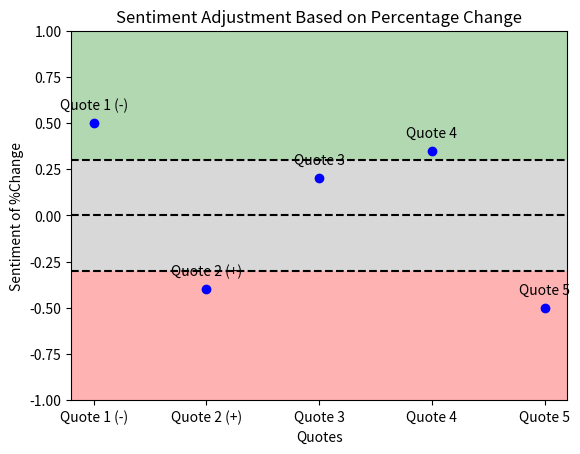

This figure's Python source:
import matplotlib.pyplot as plt
import numpy as np

class SentimentAdjuster:
    def __init__(self, baseline_threshold=0.3):
        self.baseline_threshold = baseline_threshold

    def adjust_sentiment(self, sentiment, change):
        if sentiment == 'Negative' and change < -self.baseline_threshold:
            return 'Negative'
        elif sentiment == 'Positive' and change < -self.baseline_threshold:
            return 'Negative'
        elif sentiment == 'Negative' and change > self.baseline_threshold:
            return 'Positive'
        elif sentiment == 'Positive' and change > self.baseline_threshold:
            return 'Positive'
        return sentiment

class SentimentPlotter:
    def __init__(self, quotes, sentiments, changes):
        self.quotes = quotes
        self.sentiments = sentiments
        self.changes = changes

    def plot_changes(self, adjusted_sentiments):
        fig, ax = plt.subplots()

        x = np.arange(len(self.quotes))
        y = self.changes

        # Plot changes
        ax.plot(x, y, marker='o', linestyle=' ', color='b')

        # Shading the green area between -0.3 and 0.3 across the entire plot
        ax.axhspan(-0.3, 0.3, facecolor='grey', alpha=0.3)

        # Shading the red areas outside the range -0.3 to 0.3
        ax.axhspan(-1, -0.3, facecolor='red', alpha=0.3)
        ax.axhspan(0.3, 1, facecolor='green', alpha=0.3)

        # Adding labels
        for i, txt in enumerate(self.quotes):
            ax.annotate(txt, (x[i], y[i]), textcoords="offset points", xytext=(0,10), ha='center')

        ax.set_xlabel('Quotes')
        ax.set_ylabel('Sentiment of %Change')
        ax.set_title('Sentiment Adjustment Based on Percentage Change')
        ax.axhline(y=0, color='black', linestyle='--')
        ax.axhline(y=-0.3, color='black', linestyle='--')
        ax.axhline(y=0.3, color='black', linestyle='--')

        # Set y-axis limits
        ax.set_ylim(-1, 1)

        # Set x-axis tick labels
        ax.set_xticks(x)
        ax.set_xticklabels(self.quotes)

        plt.show()

# Sample data
quotes = ["Quote 1 (-)", "Quote 2 (+)", "Quote 3", "Quote 4", "Quote 5"]
sentiments = ["Positive", "Negative", "Positive", "Negative", "Positive"]
changes = [0.5, -0.4, 0.2, 0.35, -0.5]

# Create SentimentAdjuster instance
adjuster = SentimentAdjuster()

# Apply sentiment adjustment
adjusted_sentiments = [adjuster.adjust_sentiment(sentiment, change) for sentiment, change in zip(sentiments, changes)]

# Create SentimentPlotter instance
plotter = SentimentPlotter(quotes, sentiments, changes)

# Plot the changes
plotter.plot_changes(adjusted_sentiments)
